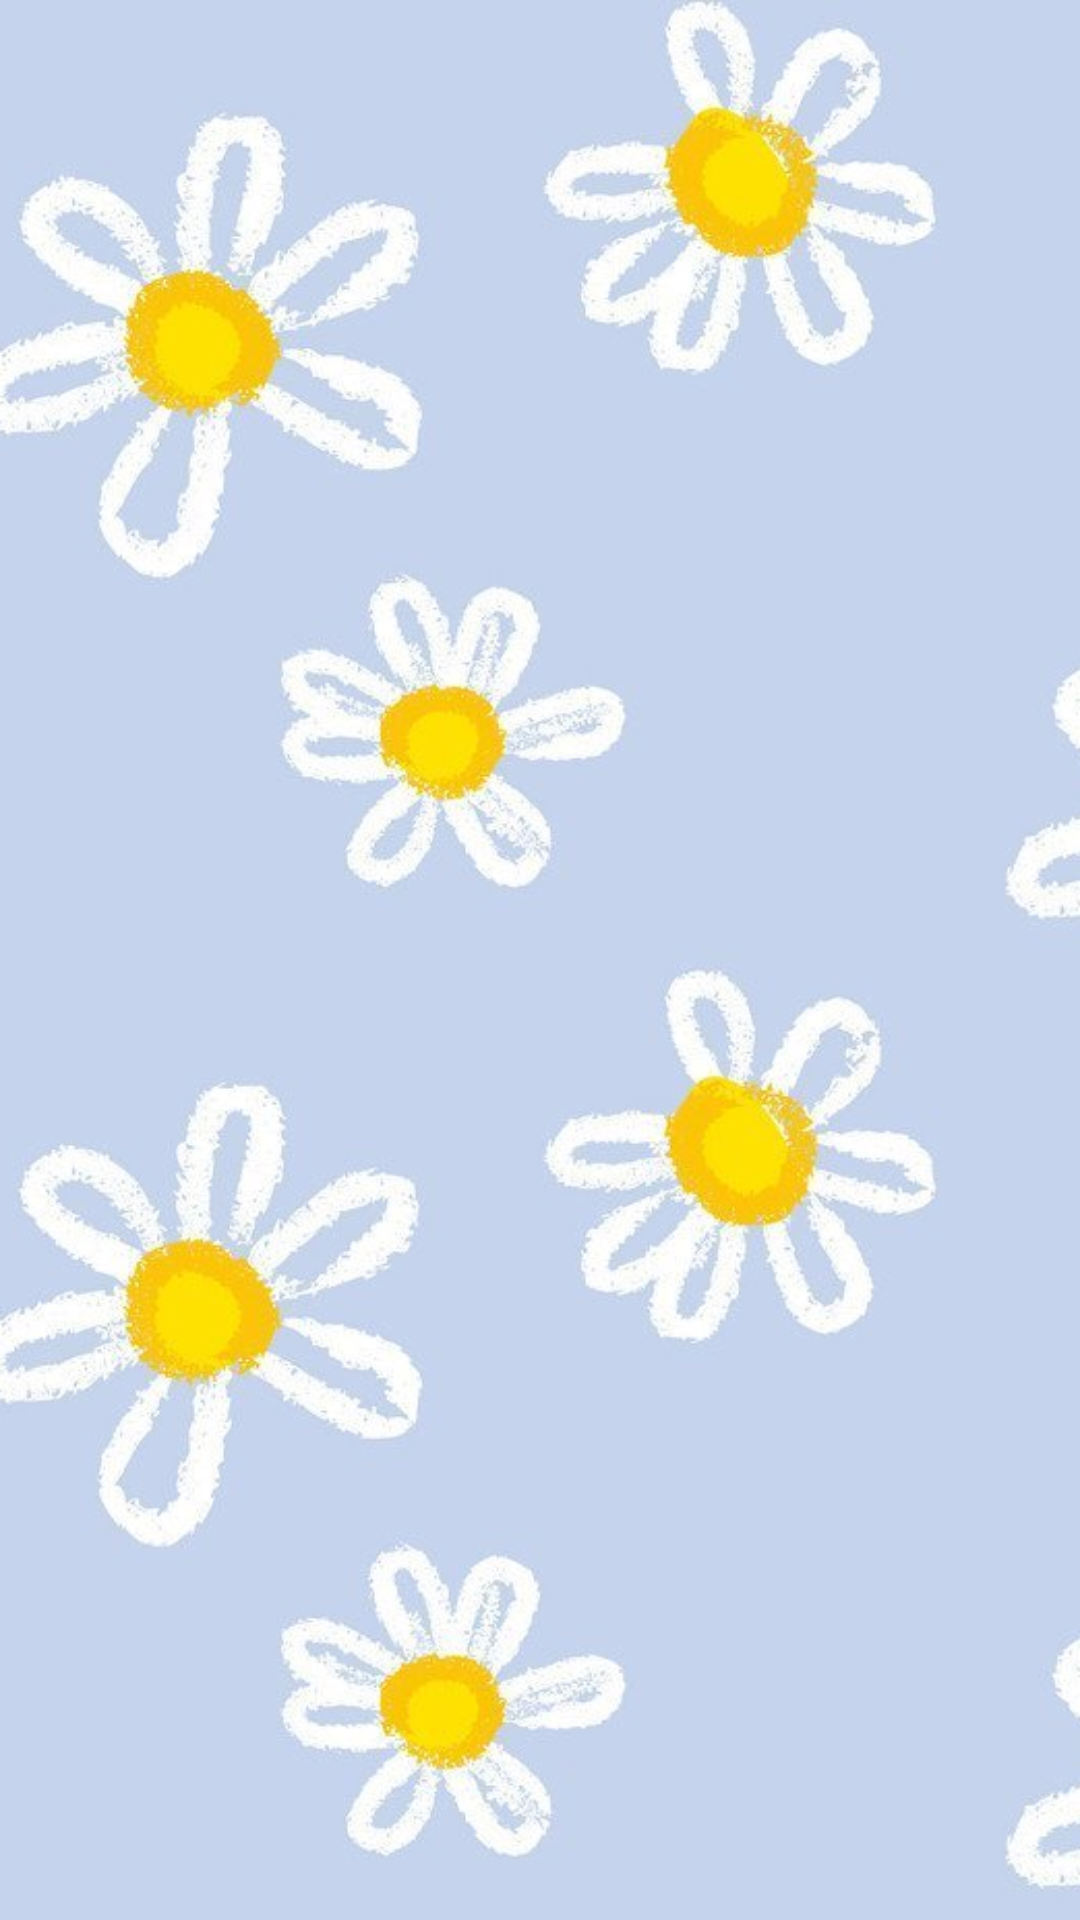

Write the Android layout XML for this screen, with the resource values it uses.
<!-- AndroidManifest.xml: application theme Theme.Wellbeing -->
<!-- res/layout/activity_list_activiy.xml -->
<?xml version="1.0" encoding="utf-8"?>
<androidx.constraintlayout.widget.ConstraintLayout xmlns:android="http://schemas.android.com/apk/res/android"
    xmlns:app="http://schemas.android.com/apk/res-auto"
    xmlns:tools="http://schemas.android.com/tools"
    android:layout_width="match_parent"
    android:layout_height="match_parent"
    android:background="@drawable/background_list"
    tools:context=".activity.MainActivity">

    <ListView
        android:id="@+id/listPressureListView"
        style="@style/TextAppearance.AppCompat.Body1"
        android:layout_width="409dp"
        android:layout_height="674dp"
        android:layout_marginTop="50dp"
        android:textColor="@color/black"
        app:layout_constraintBottom_toBottomOf="parent"
        app:layout_constraintEnd_toEndOf="parent"
        app:layout_constraintHorizontal_bias="0.0"
        app:layout_constraintStart_toStartOf="parent"
        app:layout_constraintTop_toTopOf="parent"
        app:layout_constraintVertical_bias="0.428" />

    <TextView
        android:id="@+id/textView"
        android:layout_width="85dp"
        android:layout_height="44dp"
        android:layout_marginStart="20dp"
        android:layout_marginTop="20dp"
        android:layout_marginEnd="20dp"
        android:layout_marginBottom="10dp"
        android:text="Давление"
        android:textColor="@color/black"
        android:textSize="17sp"
        app:layout_constraintBottom_toTopOf="@+id/listPressureListView"
        app:layout_constraintEnd_toStartOf="@+id/textView2"
        app:layout_constraintStart_toStartOf="parent"
        app:layout_constraintTop_toTopOf="parent"
        app:layout_constraintVertical_bias="0.547" />

    <TextView
        android:id="@+id/textView2"
        android:layout_width="85dp"
        android:layout_height="44dp"
        android:layout_marginTop="20dp"
        android:layout_marginBottom="10dp"
        android:text="Головная боль"
        android:textColor="@color/black"
        android:textSize="17sp"
        app:layout_constraintBottom_toTopOf="@+id/listPressureListView"
        app:layout_constraintEnd_toStartOf="@+id/textView5"
        app:layout_constraintStart_toEndOf="@+id/textView"
        app:layout_constraintTop_toTopOf="parent" />

    <TextView
        android:id="@+id/textView5"
        android:layout_width="100dp"
        android:layout_height="44dp"
        android:layout_marginTop="20dp"
        android:layout_marginEnd="100dp"
        android:layout_marginBottom="10dp"
        android:text="Сонливость"
        android:textColor="@color/black"
        android:textSize="17sp"
        app:layout_constraintBottom_toTopOf="@+id/listPressureListView"
        app:layout_constraintEnd_toEndOf="parent"
        app:layout_constraintStart_toEndOf="@+id/textView2"
        app:layout_constraintTop_toTopOf="parent" />

</androidx.constraintlayout.widget.ConstraintLayout>
<!-- resources referenced by this layout -->
<resources>
  <!-- drawable background_list: png bitmap (drawable, 364903 bytes) -->
  <style name="Theme.Wellbeing" parent="android:Theme.Material.Light.NoActionBar" />
  <!-- not gathered from this repository: default colours our renderer supplied (Android Studio template values) -->
  <color name="black">#FF000000</color>
</resources>
